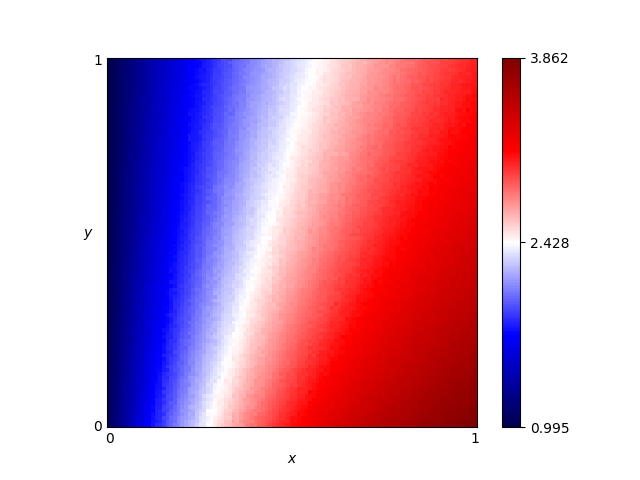

Source data for this figure (header and first rows):
x, y, score
0.46, 0.76, 2.334
0.54, 0.86, 2.457
0.16, 0.19, 1.819
0.61, 0.18, 3.133
0.82, 0.41, 3.235
0.72, 0.66, 2.89
0.63, 0.37, 2.998
0.41, 0.28, 2.578
0.16, 0.44, 1.674
0.8, 0.33, 3.27
0.84, 0.23, 3.427
0.25, 0.48, 1.946
0.62, 0.7, 2.675
0.78, 0.28, 3.288
0.03, 0.68, 1.135
0.57, 0.0, 3.271
0.69, 0.37, 3.082
0.46, 0.05, 2.938
0.65, 0.03, 3.365
0.56, 0.8, 2.537
0.28, 0.44, 2.07
0.65, 0.0, 3.406
0.57, 0.1, 3.127
0.44, 0.29, 2.632
0.63, 0.49, 2.876
0.26, 0.03, 2.353
0.92, 0.27, 3.494
0.69, 0.35, 3.097
0.79, 0.78, 2.914
0.3, 0.26, 2.287
0.98, 0.54, 3.335
0.25, 0.62, 1.884
0.55, 0.43, 2.778
0.19, 0.06, 2.049
0.14, 0.65, 1.533
0.09, 0.65, 1.355
0.92, 1.0, 2.939
0.51, 0.43, 2.676
0.36, 0.66, 2.185
0.33, 0.92, 1.99
0.01, 0.93, 1.032
0.25, 0.81, 1.787
0.9, 0.46, 3.308
0.3, 0.12, 2.416
0.87, 0.59, 3.171
0.8, 0.75, 2.949
0.93, 0.2, 3.583
0.34, 0.41, 2.262
0.05, 0.48, 1.239
0.9, 0.12, 3.612
0.59, 0.65, 2.665
0.72, 0.62, 2.923
0.29, 0.87, 1.899
0.02, 0.72, 1.079
0.8, 0.35, 3.274
0.09, 0.22, 1.477
0.05, 0.61, 1.227
0.49, 0.38, 2.682
0.62, 0.21, 3.098
0.79, 0.55, 3.07
... 10,141 more rows
